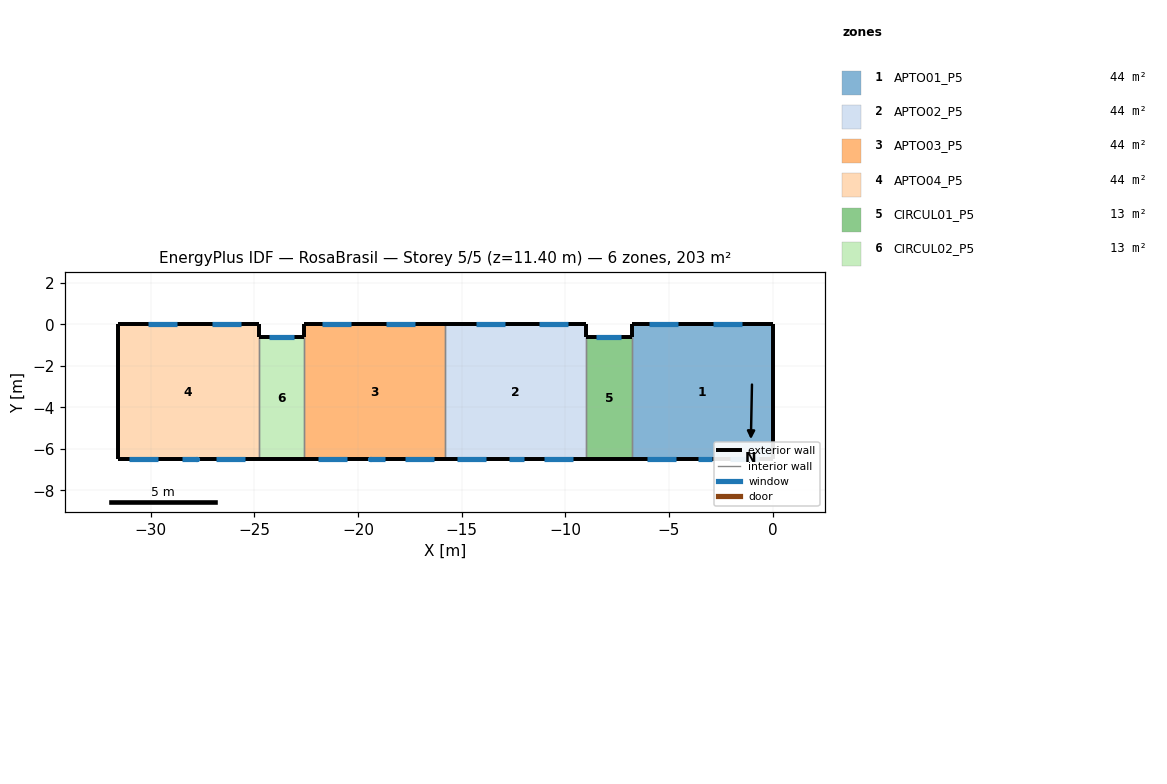
=== STOREY PLAN SPEC (per zone: floor XY polygon, exterior-wall plan segments, windows/doors) ===
zone 1: APTO01_P5  (44.2 m²)
  floor: (-6.80, -6.50) (-6.80, 0.00) (0.00, 0.00) (0.00, -6.50)
  exterior wall: (0.00, 0.00) – (-6.80, 0.00)  [6.8 m]
    window: (-1.47, 0.00) – (-2.87, 0.00)  [1.4 m²]
    window: (-4.55, 0.00) – (-5.95, 0.00)  [1.4 m²]
  exterior wall: (0.00, -6.50) – (0.00, 0.00)  [6.5 m]
  exterior wall: (-6.80, -6.50) – (0.00, -6.50)  [6.8 m]
    window: (-2.05, -6.50) – (-0.65, -6.50)  [1.4 m²]
    window: (-6.05, -6.50) – (-4.65, -6.50)  [1.4 m²]
    window: (-3.60, -6.50) – (-2.90, -6.50)  [0.5 m²]
  exterior wall: (-6.80, 0.00) – (-6.80, -0.60)  [0.6 m]
  interior walls: 1
zone 2: APTO02_P5  (44.2 m²)
  floor: (-15.80, -6.50) (-15.80, 0.00) (-9.00, 0.00) (-9.00, -6.50)
  exterior wall: (-15.80, -6.50) – (-9.00, -6.50)  [6.8 m]
    window: (-15.25, -6.50) – (-13.85, -6.50)  [1.4 m²]
    window: (-12.70, -6.50) – (-12.00, -6.50)  [0.5 m²]
    window: (-11.05, -6.50) – (-9.65, -6.50)  [1.4 m²]
  exterior wall: (-9.00, 0.00) – (-15.80, 0.00)  [6.8 m]
    window: (-9.85, 0.00) – (-11.25, 0.00)  [1.4 m²]
    window: (-12.93, 0.00) – (-14.33, 0.00)  [1.4 m²]
  exterior wall: (-9.00, -0.60) – (-9.00, 0.00)  [0.6 m]
  interior walls: 2
zone 3: APTO03_P5  (44.2 m²)
  floor: (-22.60, -6.50) (-22.60, 0.00) (-15.80, 0.00) (-15.80, -6.50)
  exterior wall: (-15.80, 0.00) – (-22.60, 0.00)  [6.8 m]
    window: (-17.27, 0.00) – (-18.67, 0.00)  [1.4 m²]
    window: (-20.35, 0.00) – (-21.75, 0.00)  [1.4 m²]
  exterior wall: (-22.60, -6.50) – (-15.80, -6.50)  [6.8 m]
    window: (-17.75, -6.50) – (-16.35, -6.50)  [1.4 m²]
    window: (-21.95, -6.50) – (-20.55, -6.50)  [1.4 m²]
    window: (-19.40, -6.50) – (-19.41, -6.50) – (-18.71, -6.50) – (-18.70, -6.50)  [0.5 m²]
  exterior wall: (-22.60, 0.00) – (-22.60, -0.60)  [0.6 m]
  interior walls: 2
zone 4: APTO04_P5  (44.2 m²)
  floor: (-31.60, -6.50) (-31.60, 0.00) (-24.80, 0.00) (-24.80, -6.50)
  exterior wall: (-31.60, -6.50) – (-24.80, -6.50)  [6.8 m]
    window: (-31.05, -6.50) – (-29.65, -6.50)  [1.4 m²]
    window: (-28.50, -6.50) – (-28.49, -6.50) – (-27.79, -6.50) – (-27.80, -6.50)  [0.5 m²]
    window: (-26.85, -6.50) – (-25.45, -6.50)  [1.4 m²]
  exterior wall: (-24.80, 0.00) – (-31.60, 0.00)  [6.8 m]
    window: (-25.65, 0.00) – (-27.05, 0.00)  [1.4 m²]
    window: (-28.73, 0.00) – (-30.13, 0.00)  [1.4 m²]
  exterior wall: (-31.60, 0.00) – (-31.60, -6.50)  [6.5 m]
  exterior wall: (-24.80, -0.60) – (-24.80, 0.00)  [0.6 m]
  interior walls: 1
zone 5: CIRCUL01_P5  (13.0 m²)
  floor: (-9.00, -6.50) (-9.00, -0.60) (-6.80, -0.60) (-6.80, -6.50)
  exterior wall: (-9.00, -6.50) – (-6.80, -6.50)  [2.2 m]
  exterior wall: (-6.80, -0.60) – (-9.00, -0.60)  [2.2 m]
    window: (-7.30, -0.60) – (-8.50, -0.60)  [1.2 m²]
  interior walls: 2
zone 6: CIRCUL02_P5  (13.0 m²)
  floor: (-24.80, -6.50) (-24.80, -0.60) (-22.60, -0.60) (-22.60, -6.50)
  exterior wall: (-24.80, -6.50) – (-22.60, -6.50)  [2.2 m]
  exterior wall: (-22.60, -0.60) – (-24.80, -0.60)  [2.2 m]
    window: (-23.10, -0.60) – (-24.30, -0.60)  [1.2 m²]
  interior walls: 2

=== DERIVED (storey summary) ===
Building: RosaBrasil
Storey: 5 of 5  (floor level z = 11.40 m)
Storey gross floor area: 202.8 m²
Zones on this storey: 6
  - APTO01_P5: floor 44.2 m²; exterior wall 20.7 m (59.0 m²); 5 window(s) 6.1 m²; WWR 10.4%
  - APTO02_P5: floor 44.2 m²; exterior wall 14.2 m (40.5 m²); 5 window(s) 6.1 m²; WWR 15.1%
  - APTO03_P5: floor 44.2 m²; exterior wall 14.2 m (40.5 m²); 5 window(s) 6.1 m²; WWR 15.1%
  - APTO04_P5: floor 44.2 m²; exterior wall 20.7 m (59.0 m²); 5 window(s) 6.1 m²; WWR 10.4%
  - CIRCUL01_P5: floor 13.0 m²; exterior wall 4.4 m (12.5 m²); 1 window(s) 1.2 m²; WWR 9.6%
  - CIRCUL02_P5: floor 13.0 m²; exterior wall 4.4 m (12.5 m²); 1 window(s) 1.2 m²; WWR 9.6%
Zone adjacency (shared interzone walls):
  - APTO01_P5 ↔ CIRCUL01_P5
  - APTO02_P5 ↔ APTO03_P5
  - APTO02_P5 ↔ CIRCUL01_P5
  - APTO03_P5 ↔ CIRCUL02_P5
  - APTO04_P5 ↔ CIRCUL02_P5